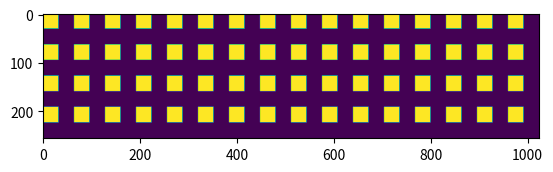

Generate this figure with matplotlib:
import matplotlib.pyplot as plt
import numpy as np
plt.ion()


# These are more or less standard dacs, if you see strange effects
# you might need to tune them 
dacs = np.array([   0, 2480, 2900, 1400, 4000, 2556,  898,  848,    0,  855, 1100,
       1100,  982,  895, 2000, 1550,  570,    0], dtype=np.int32)

tb = np.zeros((256,1024), dtype = np.int32)

# Create the desired pattern 
for row in range(0,256,64):
    for col in range(0,1024,64):
        print(f'{row}, {col}')
        tb[row:row+32, col:col+32] = 63


fig, ax = plt.subplots()

im = ax.imshow(tb)

fig.savefig('trim.png')


with open('trimbits.sn001', 'wb') as f:
    dacs.tofile(f)
    tb.tofile(f)
